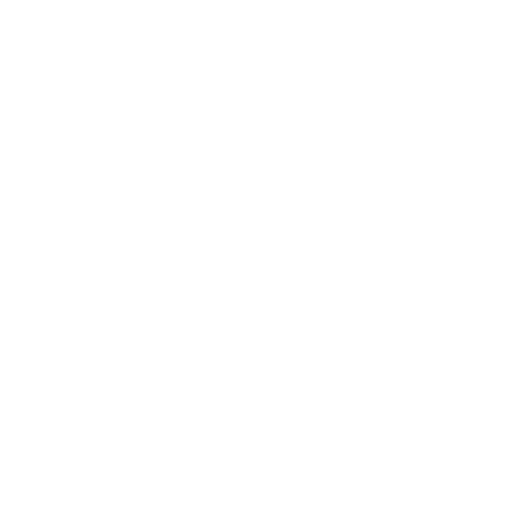
t = 0.00 s
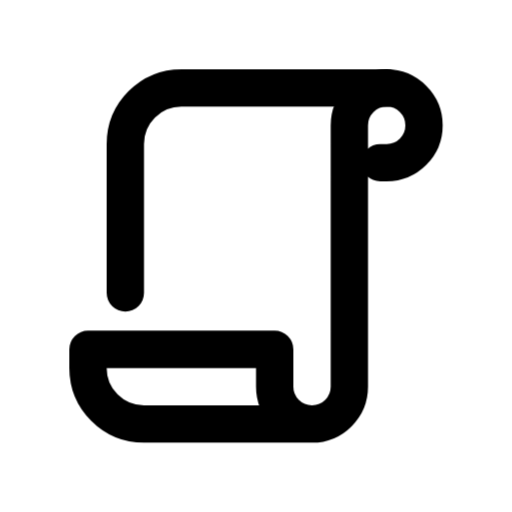
t = 0.47 s
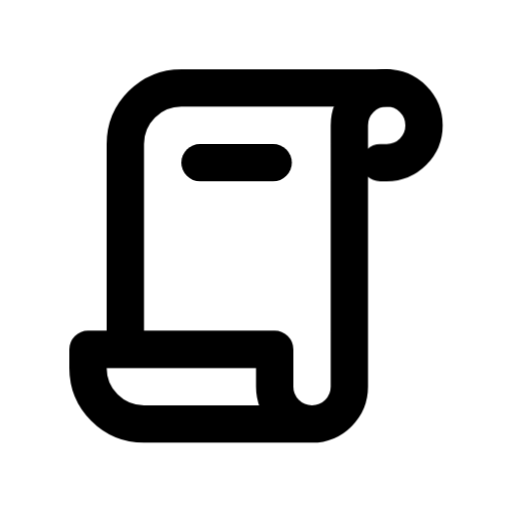
t = 0.86 s
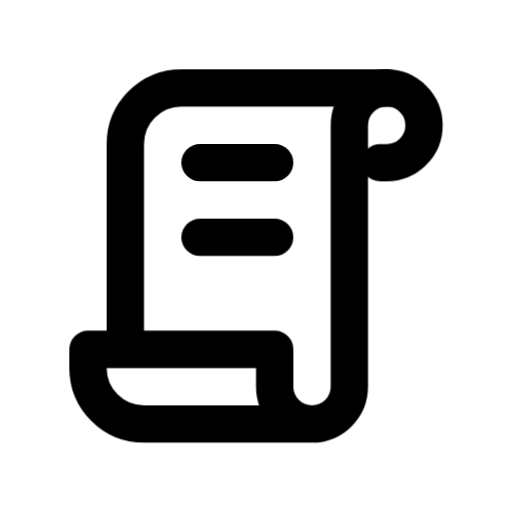
t = 1.25 s
t = 1.79 s: frame unchanged from t = 1.25 s, image omitted
t = 2.33 s: frame unchanged from t = 1.25 s, image omitted

The animated SVG that drew these frames (rendered in a browser with its animation timeline set to each time). Animation: 4 CSS @keyframes rules; one cycle of 2.65 s, repeats indefinitely.

<svg xmlns="http://www.w3.org/2000/svg" width="24" height="24" fill="none" stroke="currentColor" stroke-linecap="round" stroke-linejoin="round" stroke-width="2" viewBox="0 0 24 24">
    <!-- Generated by scripts/icon-expansion/generate.mjs -->
    <!-- Adapted from Tabler Icons 3.34.1.
MIT License

Copyright (c) 2020-2024 Paweł Kuna

Permission is hereby granted, free of charge, to any person obtaining a copy
of this software and associated documentation files (the "Software"), to deal
in the Software without restriction, including without limitation the rights
to use, copy, modify, merge, publish, distribute, sublicense, and/or sell
copies of the Software, and to permit persons to whom the Software is
furnished to do so, subject to the following conditions:

The above copyright notice and this permission notice shall be included in all
copies or substantial portions of the Software.

THE SOFTWARE IS PROVIDED "AS IS", WITHOUT WARRANTY OF ANY KIND, EXPRESS OR
IMPLIED, INCLUDING BUT NOT LIMITED TO THE WARRANTIES OF MERCHANTABILITY,
FITNESS FOR A PARTICULAR PURPOSE AND NONINFRINGEMENT. IN NO EVENT SHALL THE
AUTHORS OR COPYRIGHT HOLDERS BE LIABLE FOR ANY CLAIM, DAMAGES OR OTHER
LIABILITY, WHETHER IN AN ACTION OF CONTRACT, TORT OR OTHERWISE, ARISING FROM,
OUT OF OR IN CONNECTION WITH THE SOFTWARE OR THE USE OR OTHER DEALINGS IN THE
SOFTWARE. -->
    <!-- Motion: trace each stroke from its own origin, accumulate the drawing, then hold before restarting. -->
    <style>
        @media (prefers-reduced-motion: no-preference) {
            @keyframes ira-stroke-license-0 { 0% { stroke-dashoffset: 1; opacity: 0; } 0.4% { opacity: 1; } 11.75%, 88% { stroke-dashoffset: 0; opacity: 1; } 100% { stroke-dashoffset: 0; opacity: 0; } }
            [data-ira-stroke-reveal="license"] [data-ira-line="0"] { stroke-dasharray: 1 1; animation: ira-stroke-license-0 2.65s cubic-bezier(.25,.65,.35,1) infinite; }
            @keyframes ira-stroke-license-1 { 0%, 11.75% { stroke-dashoffset: 1; opacity: 0; } 12.15% { opacity: 1; } 23.5%, 88% { stroke-dashoffset: 0; opacity: 1; } 100% { stroke-dashoffset: 0; opacity: 0; } }
            [data-ira-stroke-reveal="license"] [data-ira-line="1"] { stroke-dasharray: 1 1; animation: ira-stroke-license-1 2.65s cubic-bezier(.25,.65,.35,1) infinite; }
            @keyframes ira-stroke-license-2 { 0%, 23.5% { stroke-dashoffset: 1; opacity: 0; } 23.9% { opacity: 1; } 35.25%, 88% { stroke-dashoffset: 0; opacity: 1; } 100% { stroke-dashoffset: 0; opacity: 0; } }
            [data-ira-stroke-reveal="license"] [data-ira-line="2"] { stroke-dasharray: 1 1; animation: ira-stroke-license-2 2.65s cubic-bezier(.25,.65,.35,1) infinite; }
            @keyframes ira-stroke-license-3 { 0%, 35.25% { stroke-dashoffset: 1; opacity: 0; } 35.65% { opacity: 1; } 47%, 88% { stroke-dashoffset: 0; opacity: 1; } 100% { stroke-dashoffset: 0; opacity: 0; } }
            [data-ira-stroke-reveal="license"] [data-ira-line="3"] { stroke-dasharray: 1 1; animation: ira-stroke-license-3 2.65s cubic-bezier(.25,.65,.35,1) infinite; }
        }
    </style>
    <g data-ira-stroke-reveal="license"><g transform="translate(1.5 1.5) scale(.875)"><path data-ira-line="0" pathLength="1" d="M15 21L6 21A3 3 0 0 1 3 18L3 17L13 17L13 19A2 2 0 0 0 17 19L17 5A2 2 0 1 1 19 7L17 7"/><path data-ira-line="1" pathLength="1" d="M19 3L8 3A3 3 0 0 0 5 6L5 17"/><path data-ira-line="2" pathLength="1" d="M9 7L13 7"/></g><g transform="translate(1.5 1.5) scale(.875)"><path data-ira-line="3" pathLength="1" d="M9 11L13 11"/></g></g>
</svg>
